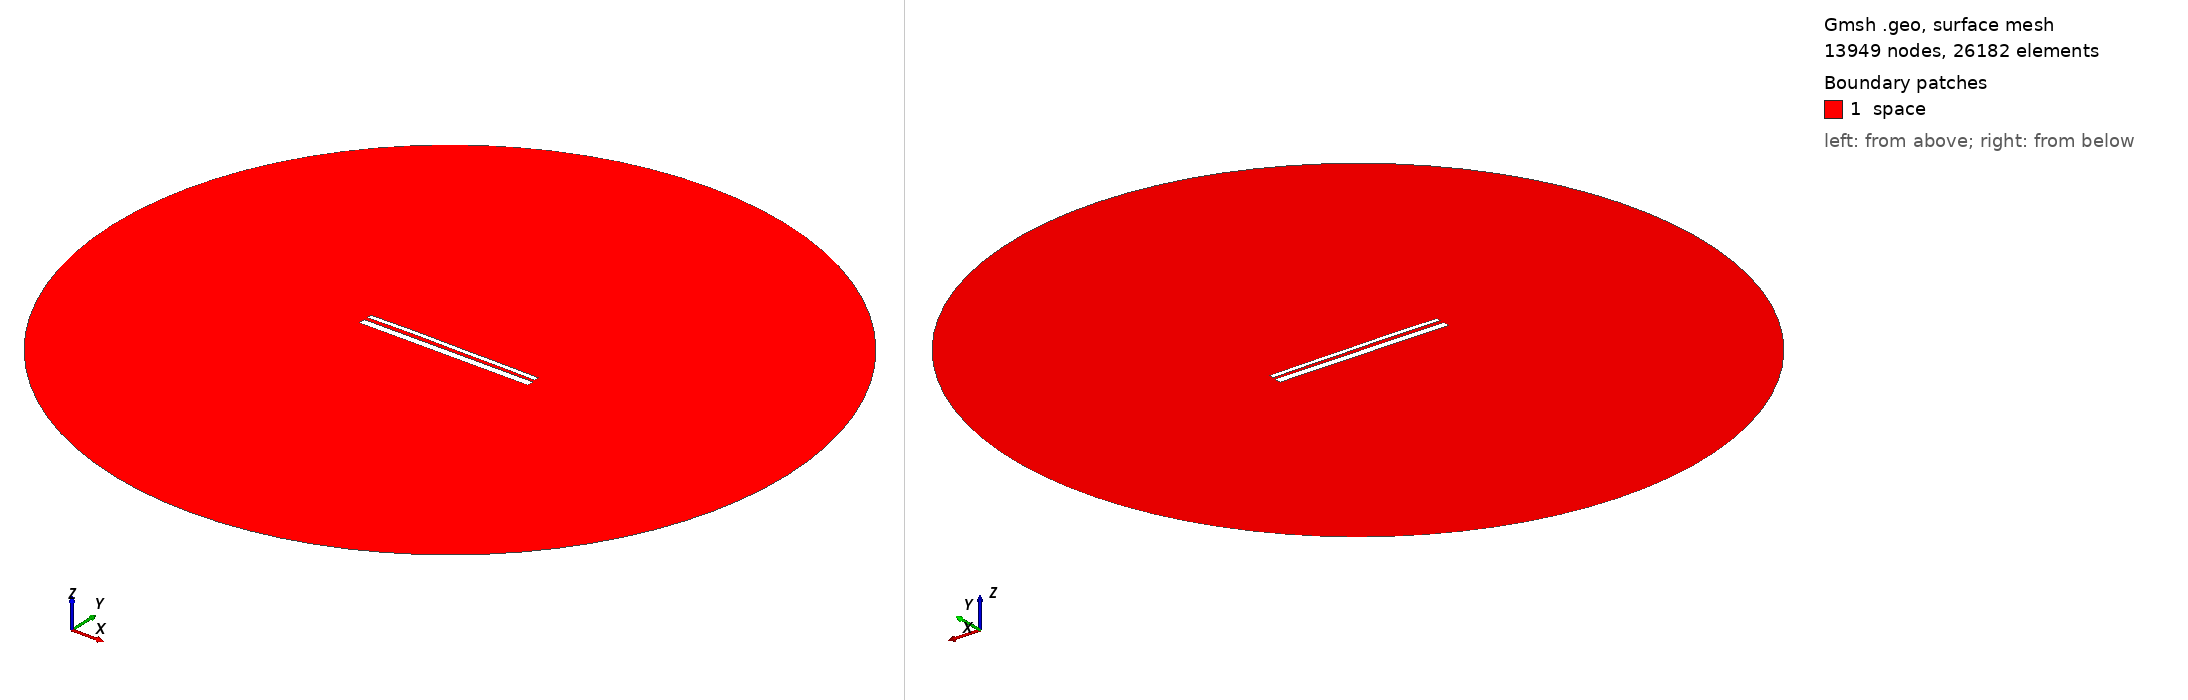

Gmsh geometry script, surface-meshed: 13949 nodes, 26182 surface elements. Boundary patches (legend numbers): 1 space. Left view from above one corner, right view from below the opposite corner. Legend entries are the model's physical surfaces. The drawing asked Gmsh for element sizes between 1% and 20% of the model's largest extent; the script's own settings can give other sizes.

=== 13244.geo (drawn) ===
//---------------------------------------
// Geometry kernel
//---------------------------------------

SetFactory("OpenCASCADE");



//---------------------------------------
// Parameters of the geometry
//---------------------------------------

// Overetch of the upper plate
overetch = 0.5;

// Distance between the plates
distance = 1.75;

// Discretization over the x axis (for the deformation)
nx = 50; 

// Length of the plate
L = 100 - overetch; 

// Number of modes
n = 4; 

// 1st mode coefficient
coeff(1) = -0.15;
beta(1) = 0.596864 * 3.1415926535 / L;

// 2nd mode coefficient
coeff(2) = 0.15;
beta(2) = 1.49418 * 3.1415926535 / L;

// 3rd mode coefficient
coeff(3) = 0.07499999999999998;
beta(3) = 2.50025 * 3.1415926535 / L;

// 4th mode coefficient
coeff(4) = 0.07499999999999998;
beta(4) = 3.49999 * 3.1415926535 / L;



//---------------------------------------
// Upper plate (deformed rectangle)
//---------------------------------------

// Coordiantes of the upper plate
xmin = -50;
xmax = 50 - overetch;

// Height of the upper plate
yheight = 4 - 2 * overetch;

// Indexes of the points
UpperID[] = {};
LowerID[] = {};
LeftID[] = {};
RightID[] = {};

// Point index
p = 1;

// Horizontal edges
For i In {1:nx}
    x = xmin + (i-1)*(xmax - xmin)/(nx-1);

    y_bottom = distance / 2 + overetch;
    For j In {1:n}
        C = (Cosh(beta(j)*L) + Cos(beta(j)*L)) / (Sinh(beta(j)*L) + Sin(beta(j)*L));
        y_bottom  = y_bottom + coeff(j) * (Cosh(beta(j)*(x+50)) - Cos(beta(j)*(x+50)) - C * (Sinh(beta(j)*(x+50)) - Sin(beta(j)*(x+50))));
    EndFor

    y_top = y_bottom + yheight;

    Point(p) = {x, y_top, 0, 1.0};
    UpperID[i] = p;
    p = p + 1;

    Point(p) = {x, y_bottom, 0, 1.0};
    LowerID[i] = p;
    p = p + 1;
EndFor

// Create point lists
UpperPts[] = {}; LowerPts[] = {};
For i In {1:nx}
  UpperPts[] += {UpperID[i]};
  LowerPts[] += {LowerID[i]};
EndFor

// Build splines
Spline(1) = {UpperPts[]};
Spline(2) = {LowerPts[]};
Line(3) = {LowerPts[nx-1], UpperPts[nx-1]};
Line(4) = {LowerPts[0], UpperPts[0]};

// Build the plane surface
Curve Loop(1) = {2, 3, -1, -4};
Plane Surface(1) = {1};



//---------------------------------------
// Lower plate (rectangle)
//---------------------------------------

// Vertices
Point(1001) = {-50, -1, 0, 1.0};
Point(1002) = { 50, -1, 0, 1.0};
Point(1003) = { 50,  -5, 0, 1.0};
Point(1004) = {-50,  -5, 0, 1.0};

// Edges
Line(5) = {1001, 1002};
Line(6) = {1002, 1003};
Line(7) = {1003, 1004};
Line(8) = {1004, 1001};

// Plane surface
Line Loop(2) = {5, 6, 7, 8};
Plane Surface(2) = {2}; 



//---------------------------------------
// Outer (fictious) boundary
//---------------------------------------

// Points
Point(1005) = {0, 0, 0};       // Center
Point(1006) = {200, 0, 0};     // Start point
Point(1007) = {0, 200, 0};     // 90 degrees
Point(1008) = {-200, 0, 0};    // 180 degrees
Point(1009) = {0, -200, 0};    // 270 degrees

// Circle arcs (each needs start, center, end)
Circle(9) = {1006, 1005, 1007};
Circle(10) = {1007, 1005, 1008};
Circle(11) = {1008, 1005, 1009};
Circle(12) = {1009, 1005, 1006};

// Plane surface for the entire domain
Curve Loop(3) = {9, 10, 11, 12};
Surface(3) = {3};

// Subtract the plates from the whole domain to obtain the actual domain where we want to solve the equations
BooleanDifference{ Surface{3}; Delete; }{ Surface{1}; Surface{2}; Delete; }




//---------------------------------------
// Transfinite Lines/Curves
//---------------------------------------

// Set the number of points on the boundaries
r = 7;

// Plates
Transfinite Curve {1, 2} = 50*r Using Progression 1;
Transfinite Curve {3, 4} = 2*r Using Progression 1;
Transfinite Line {5, 7} = 50*r Using Progression 1;
Transfinite Line {6, 8} = 2*r Using Progression 1;

// Outer boundary
Transfinite Line {9, 10, 11, 12} = 20 Using Progression 1;



//---------------------------------------
// Physical groups
//---------------------------------------                

// Physical curves (boundaries)
Physical Line("force_segment", 10) = {2};
Physical Line("upper_plate", 11) = {1, 3, 4};
Physical Line("lower_plate", 12) = {5, 6, 7, 8};
Physical Line("boundary", 20) = {9, 10, 11, 12};

// Physical Surfaces
Physical Surface("space", 30) = {3};



//---------------------------------------
// 6. Generate the Mesh
//---------------------------------------

// 2D mesh generation
Mesh 2;
